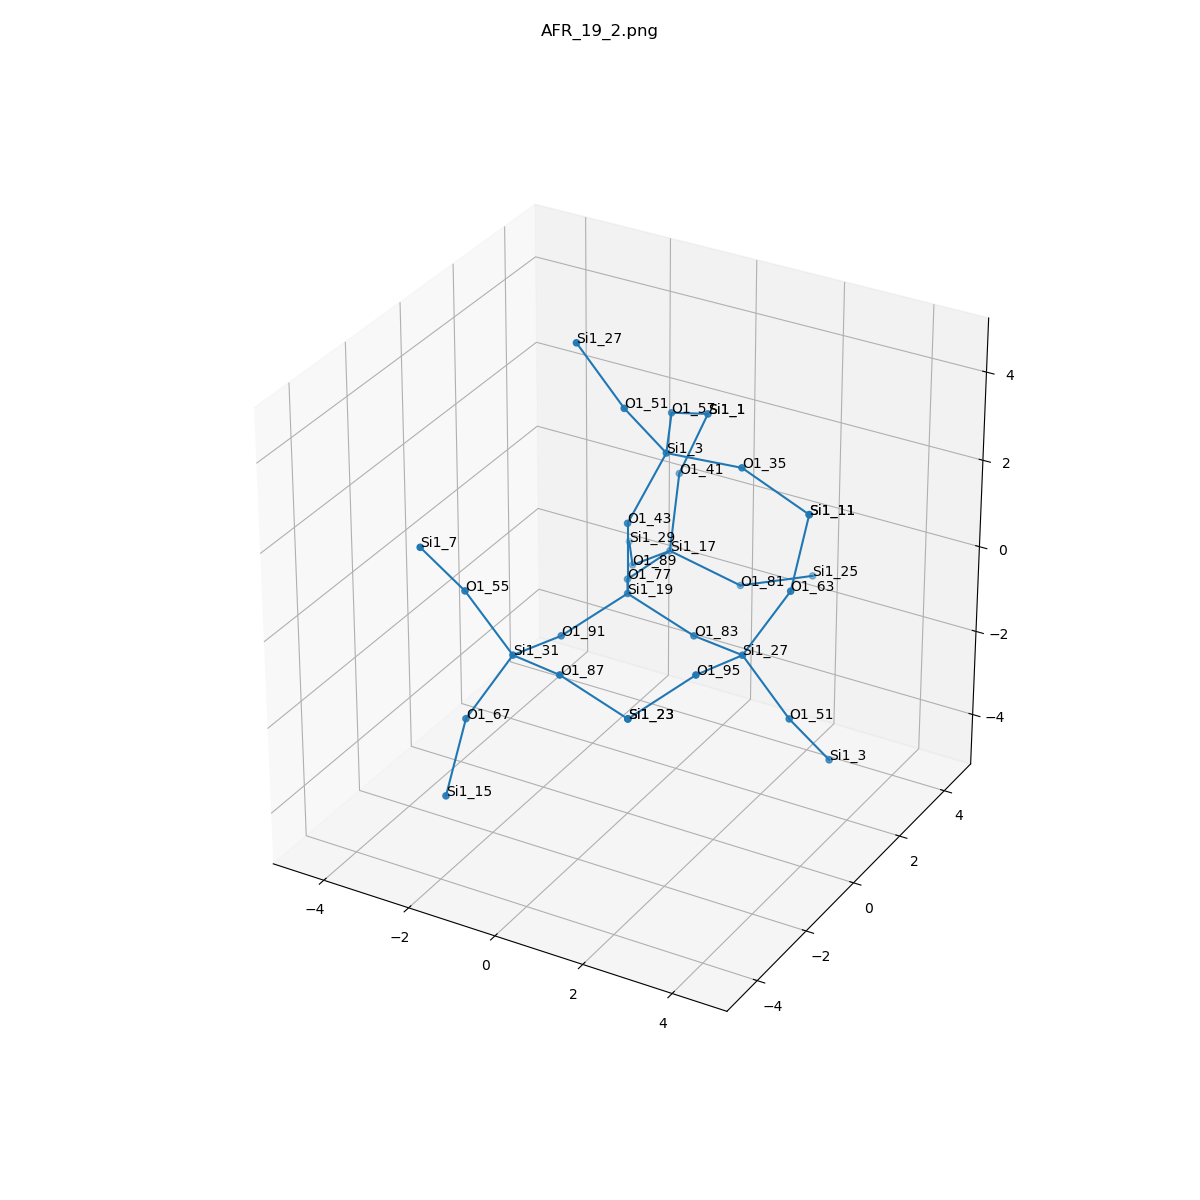

Values plotted in this chart, from the file beside it:
, neighbor_num, isite, atom, x, y, z, front_index
0, 0, 19, Si1, 0.0, 0.0, 0.0, 
1, 1, 43, O1, 0.0, 5.551115123125783e-17, 1.609, 0.0
2, 1, 91, O1, -0.7567, -1.318, -0.5338, 0.0
3, 1, 83, O1, 1.518, 5.551115123125783e-17, -0.5365, 0.0
4, 1, 77, O1, -0.7598, 1.313, -0.5379, 0.0
5, 2, 3, Si1, 0.4419, 0.7604, 2.959, 1.0
6, 2, 31, Si1, -0.9219, -2.89, -0.2218, 2.0
7, 2, 27, Si1, 2.965, -0.6376, -0.2284, 3.0
8, 2, 17, Si1, -0.6838, 2.917, -0.6405, 4.0
9, 3, 35, O1, 2.041, 0.9409, 2.976, 5.0
10, 3, 57, O1, -0.2606, 2.209, 3.011, 5.0
11, 3, 51, O1, -0.01402, -0.1061, 4.237, 5.0
12, 3, 87, O1, 0.5251, -3.527, 0.08632, 6.0
13, 3, 55, O1, -1.879, -3.082, 1.058, 6.0
14, 3, 67, O1, -1.571, -3.625, -1.497, 6.0
15, 3, 63, O1, 3.614, 0.09813, 1.046, 7.0
16, 3, 51, O1, 3.922, -0.4448, -1.508, 7.0
17, 3, 95, O1, 2.799, -2.209, 0.0836, 7.0
18, 3, 81, O1, 0.7328, 3.348, -1.272, 8.0
19, 3, 89, O1, -1.875, 3.454, -1.582, 8.0
20, 3, 41, O1, -0.834, 3.557, 0.8282, 8.0
21, 4, 11, Si1, 3.383, 1.254, 2.144, 9.0
22, 4, 1, Si1, -0.2388, 3.664, 2.321, 10.0
23, 4, 27, Si1, -0.9713, -0.2989, 5.516, 11.0
24, 4, 23, Si1, 2.043, -3.527, -0.4502, 12.0
25, 4, 7, Si1, -2.335, -3.949, 2.336, 13.0
26, 4, 15, Si1, -1.34, -4.781, -2.594, 14.0
27, 4, 11, Si1, 3.383, 1.254, 2.144, 15.0
28, 4, 3, Si1, 4.378, 0.4217, -2.786, 16.0
29, 4, 23, Si1, 2.043, -3.527, -0.4502, 17.0
30, 4, 25, Si1, 1.736, 4.604, -1.379, 18.0
31, 4, 29, Si1, -2.721, 4.786, -1.907, 19.0
32, 4, 1, Si1, -0.2388, 3.664, 2.321, 20.0
